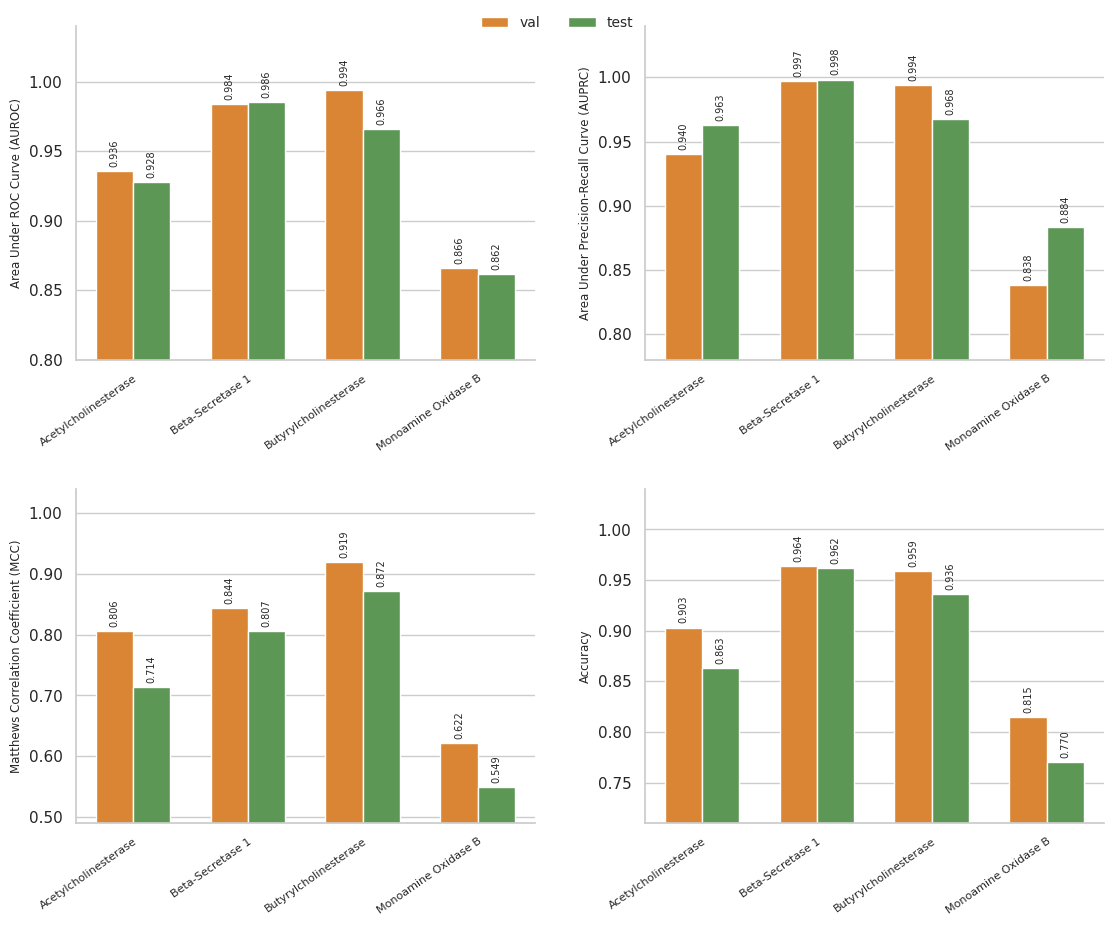
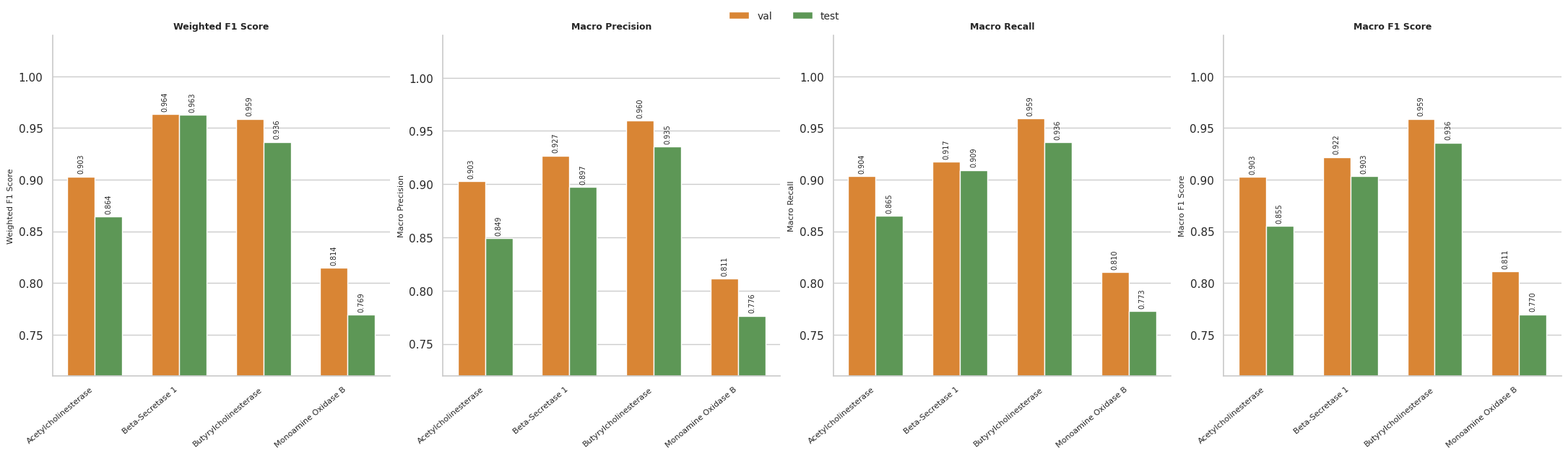
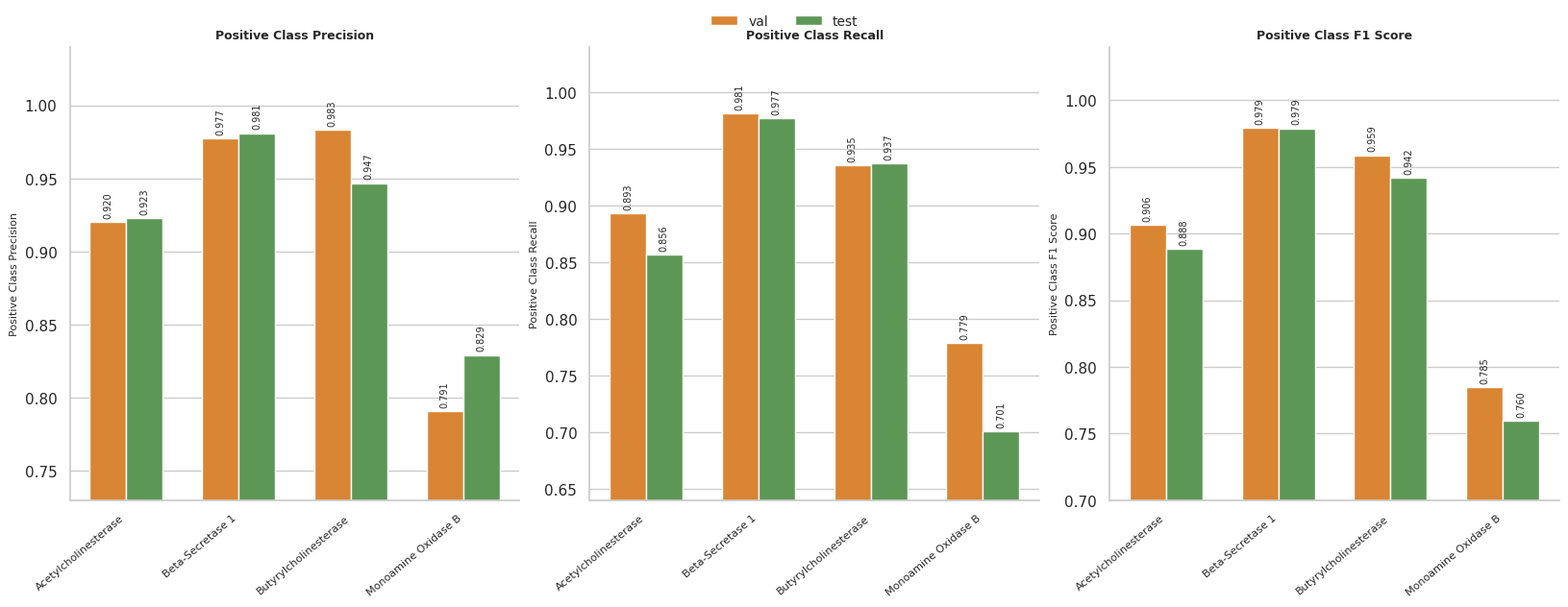
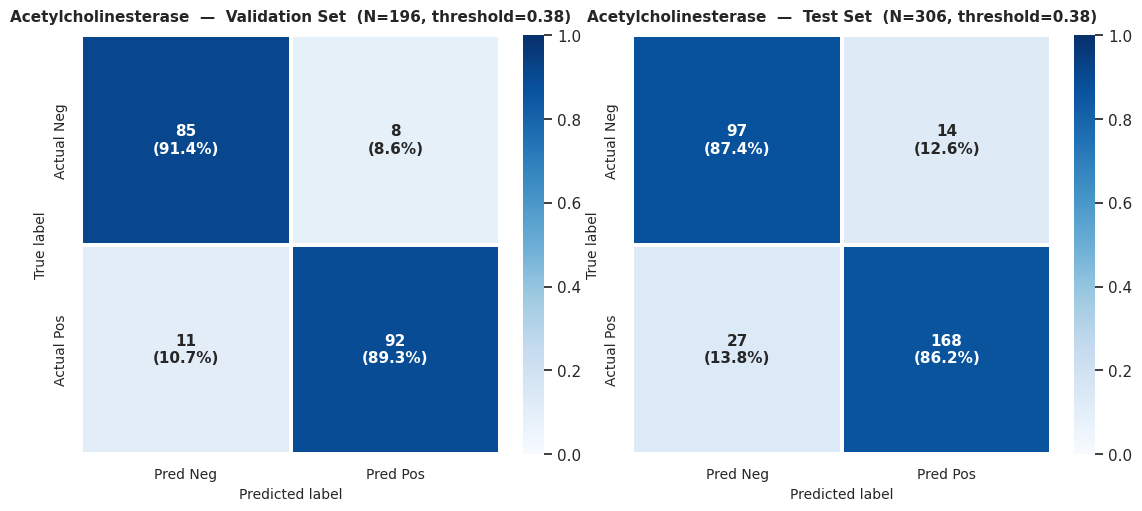
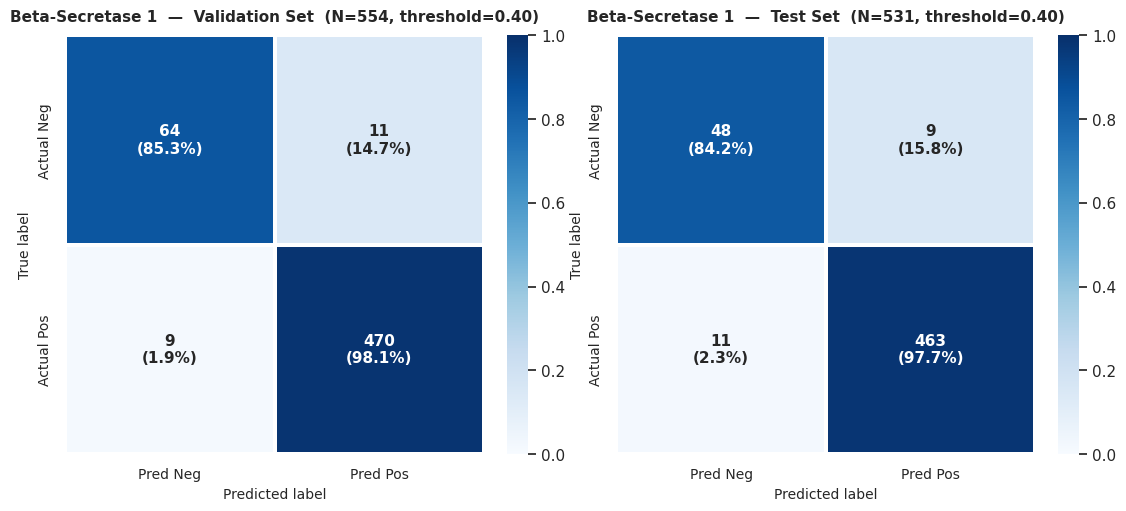
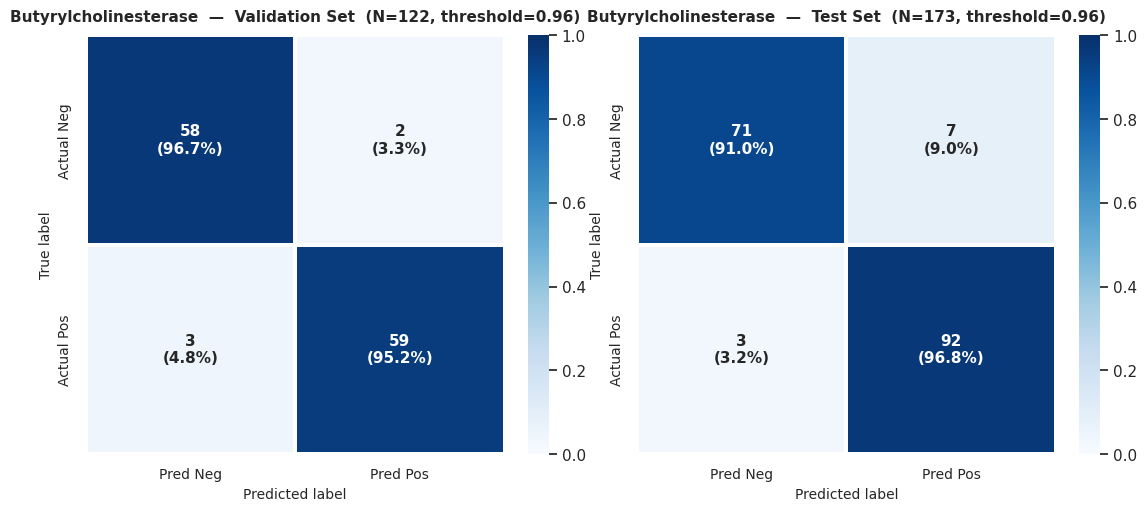
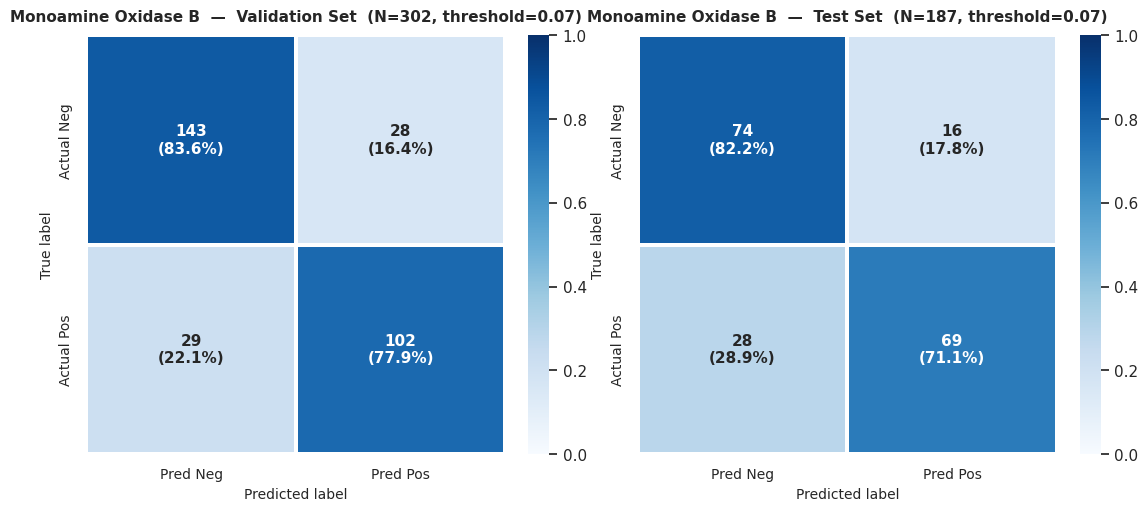

Reproduce these figures in Python, in order.
import os
import pandas as pd
import numpy as np
import matplotlib.pyplot as plt
import matplotlib.ticker as mticker
import seaborn as sns

outdir = "output/val_test_plots"
os.makedirs(outdir, exist_ok=True)

metrics = pd.DataFrame([
    ["AChE_class",  "test", 306, 0.3775, 0.9277, 0.9632, 0.7143, 0.8627, 0.8694, 0.8627, 0.8643, 0.8493, 0.8651, 0.8552, 0.9227, 0.8564, 0.8883],
    ["AChE_class",  "val",  196, 0.3775, 0.9359, 0.9404, 0.8063, 0.9031, 0.9036, 0.9031, 0.9031, 0.9027, 0.9036, 0.9029, 0.9200, 0.8932, 0.9064],
    ["BACE1_class", "test", 531, 0.4013, 0.9856, 0.9983, 0.8066, 0.9623, 0.9630, 0.9623, 0.9626, 0.8972, 0.9094, 0.9032, 0.9809, 0.9768, 0.9789],
    ["BACE1_class", "val",  554, 0.4013, 0.9837, 0.9972, 0.8441, 0.9639, 0.9635, 0.9639, 0.9637, 0.9269, 0.9173, 0.9220, 0.9771, 0.9812, 0.9792],
    ["BuChE_class", "test", 173, 0.9608, 0.9661, 0.9678, 0.8718, 0.9364, 0.9365, 0.9364, 0.9365, 0.9354, 0.9364, 0.9359, 0.9468, 0.9368, 0.9418],
    ["BuChE_class", "val",  122, 0.9608, 0.9938, 0.9941, 0.9192, 0.9590, 0.9602, 0.9590, 0.9590, 0.9598, 0.9594, 0.9590, 0.9831, 0.9355, 0.9587],
    ["MAO_B_class", "test", 187, 0.0724, 0.8620, 0.8838, 0.5493, 0.7701, 0.7785, 0.7701, 0.7693, 0.7765, 0.7727, 0.7696, 0.8293, 0.7010, 0.7598],
    ["MAO_B_class", "val",  302, 0.0724, 0.8659, 0.8381, 0.6219, 0.8146, 0.8143, 0.8146, 0.8144, 0.8115, 0.8104, 0.8109, 0.7907, 0.7786, 0.7846],
], columns=["Task","Split","N","Threshold","AUROC","AUPRC","MCC","Accuracy",
            "Prec_W","Rec_W","F1_W","Prec_Mac","Rec_Mac","F1_Mac","Prec_Pos","Rec_Pos","F1_Pos"])

cms = {
    ("AChE_class",  "test"): np.array([[97, 14], [27, 168]]),
    ("AChE_class",  "val"):  np.array([[85,  8], [11,  92]]),
    ("BACE1_class", "test"): np.array([[48,  9], [11, 463]]),
    ("BACE1_class", "val"):  np.array([[64, 11], [ 9, 470]]),
    ("BuChE_class", "test"): np.array([[71,  7], [ 3,  92]]),
    ("BuChE_class", "val"):  np.array([[58,  2], [ 3,  59]]),
    ("MAO_B_class", "test"): np.array([[74, 16], [28,  69]]),
    ("MAO_B_class", "val"):  np.array([[143,28], [29, 102]]),
}

# ── Style ──────────────────────────────────────────────────────────────────
sns.set_theme(style="whitegrid", context="notebook", font_scale=1.0)
plt.rcParams.update({
    "figure.dpi":        150,
    "savefig.dpi":       300,
    "axes.spines.top":   False,
    "axes.spines.right": False,
})

TASK_LABELS = [
    "Acetylcholinesterase",
    "Beta-Secretase 1",
    "Butyrylcholinesterase",
    "Monoamine Oxidase B",
]
TASK_ORDER  = ["AChE_class", "BACE1_class", "BuChE_class", "MAO_B_class"]
PALETTE     = {"val": "#F58518", "test": "#54A24B"}

# Full names used in confusion matrix titles
TASK_FULL_NAMES = {
    "AChE_class":  "Acetylcholinesterase",
    "BACE1_class": "Beta-Secretase 1",
    "BuChE_class": "Butyrylcholinesterase",
    "MAO_B_class": "Monoamine Oxidase B",
}

# Full names for metric axis/title labels
METRIC_FULL_NAMES = {
    "AUROC":    "Area Under ROC Curve (AUROC)",
    "AUPRC":    "Area Under Precision-Recall Curve (AUPRC)",
    "MCC":      "Matthews Correlation Coefficient (MCC)",
    "Accuracy": "Accuracy",
    "F1_W":     "Weighted F1 Score",
    "Prec_Mac": "Macro Precision",
    "Rec_Mac":  "Macro Recall",
    "F1_Mac":   "Macro F1 Score",
    "Prec_Pos": "Positive Class Precision",
    "Rec_Pos":  "Positive Class Recall",
    "F1_Pos":   "Positive Class F1 Score",
}

def plot_metrics_set_1(df, metrics_list, split_order=("val", "test"), fname="metrics_set_1.png"):
    # constrained_layout ensures rotated labels don't get overlapped or cut off
    fig, axes = plt.subplots(
        2, 2, 
        figsize=(11, 9), 
        constrained_layout=True
    )
    # Minimal padding between panels while keeping labels fully legible
    fig.set_constrained_layout_pads(w_pad=0.03, h_pad=0.05, wspace=0.08, hspace=0.08)
    axes_flat = axes.flatten()

    for ax, metric in zip(axes_flat, metrics_list):
        sns.barplot(
            data=df,
            x="Task", y=metric, hue="Split",
            order=TASK_ORDER,
            hue_order=list(split_order),
            palette=PALETTE,
            width=0.65,
            ax=ax,
        )

        ymin = df[metric].min() - 0.05
        ymin = max(0.0, round(ymin - 0.01, 2))
        ax.set_ylim(ymin, 1.04)
        ax.yaxis.set_major_formatter(mticker.FormatStrFormatter("%.2f"))

        ax.set_title("")  # No heading
        ax.set_xlabel("")
        ax.set_ylabel(METRIC_FULL_NAMES.get(metric, metric), fontsize=8.5)
        
        # Keep labels on all rows
        ax.set_xticks(range(len(TASK_ORDER)))
        ax.set_xticklabels(TASK_LABELS, fontsize=8, rotation=35, ha="right", rotation_mode="anchor")

        for container in ax.containers:
            ax.bar_label(
                container,
                fmt="%.3f",
                fontsize=7,
                padding=3,
                rotation=90,
                label_type="edge",
            )

        leg = ax.get_legend()
        if leg:
            leg.remove()

    handles, labels = axes_flat[0].get_legend_handles_labels()
    fig.legend(
        handles, labels,
        loc="upper center",
        ncol=len(split_order),
        frameon=False,
        bbox_to_anchor=(0.5, 1.02),
        fontsize=10,
    )

    fig.savefig(os.path.join(outdir, fname), bbox_inches="tight")
    plt.close(fig)
    print(f"  saved → {fname}")


# ── Standard Bar-metric plots for the rest ─────────────────────────────────
def plot_metrics(df, metrics_list, split_order=("val", "test"), fname="metrics.png"):
    n_metrics = len(metrics_list)
    fig, axes = plt.subplots(
        1, n_metrics,
        figsize=(5.4 * n_metrics, 6.0),
        constrained_layout=True,
    )
    if n_metrics == 1:
        axes = [axes]

    for ax, metric in zip(axes, metrics_list):
        sns.barplot(
            data=df,
            x="Task", y=metric, hue="Split",
            order=TASK_ORDER,
            hue_order=list(split_order),
            palette=PALETTE,
            width=0.65,
            ax=ax,
        )

        ymin = df[metric].min() - 0.05
        ymin = max(0.0, round(ymin - 0.01, 2))
        ax.set_ylim(ymin, 1.04)
        ax.yaxis.set_major_formatter(mticker.FormatStrFormatter("%.2f"))

        full_name = METRIC_FULL_NAMES.get(metric, metric)
        ax.set_title(full_name, fontsize=9, fontweight="bold", pad=6, wrap=True)
        ax.set_xlabel("")
        ax.set_ylabel(full_name, fontsize=8)
        ax.set_xticks(range(len(TASK_ORDER)))
        ax.set_xticklabels(TASK_LABELS, fontsize=8, rotation=40, ha="right")

        for container in ax.containers:
            ax.bar_label(
                container,
                fmt="%.3f",
                fontsize=7,
                padding=3,
                rotation=90,
                label_type="edge",
            )

        leg = ax.get_legend()
        if leg:
            leg.remove()

    handles, labels = axes[0].get_legend_handles_labels()
    fig.legend(
        handles, labels,
        loc="upper center",
        ncol=len(split_order),
        frameon=False,
        bbox_to_anchor=(0.5, 1.04),
        fontsize=10,
    )

    fig.savefig(os.path.join(outdir, fname), bbox_inches="tight")
    plt.close(fig)
    print(f"  saved → {fname}")


# Modified execution for set 1, original for others
plot_metrics_set_1(metrics, ["AUROC", "AUPRC", "MCC", "Accuracy"], fname="metrics_set_1.png")
plot_metrics(metrics, ["F1_W",  "Prec_Mac", "Rec_Mac", "F1_Mac"],  fname="metrics_set_2.png")
plot_metrics(metrics, ["Prec_Pos", "Rec_Pos", "F1_Pos"],           fname="metrics_pos.png")


# ── Confusion matrices — one file per target ───────────────────────────────
def plot_cm_pair(task, ax_val, ax_test, metrics_df, cms_dict):
    """Draw val and test confusion matrices for *task* onto the two axes."""
    for ax, split in zip([ax_val, ax_test], ["val", "test"]):
        cm   = cms_dict[(task, split)].astype(float)
        norm = cm / cm.sum(axis=1, keepdims=True)

        annot = np.array([
            [f"{int(cm[r, c])}\n({norm[r, c]*100:.1f}%)" for c in range(2)]
            for r in range(2)
        ])

        sns.heatmap(
            norm, annot=annot, fmt="", cmap="Blues",
            vmin=0, vmax=1,
            cbar=True,
            square=True,
            linewidths=1.5, linecolor="white",
            xticklabels=["Pred Neg", "Pred Pos"],
            yticklabels=["Actual Neg", "Actual Pos"],
            ax=ax,
            annot_kws={"fontsize": 11, "fontweight": "bold"},
        )

        row   = metrics_df[(metrics_df.Task == task) & (metrics_df.Split == split)].iloc[0]
        full_task = TASK_FULL_NAMES[task]
        split_label = "Validation" if split == "val" else "Test"
        ax.set_title(
            f"{full_task}  —  {split_label} Set  "
            f"(N={int(row.N)}, threshold={row.Threshold:.2f})",
            fontsize=11, fontweight="bold", pad=10,
        )
        ax.set_xlabel("Predicted label", fontsize=10)
        ax.set_ylabel("True label",      fontsize=10)
        ax.tick_params(labelsize=10)


for task in TASK_ORDER:
    label = task.replace("_class", "")
    fig, (ax_val, ax_test) = plt.subplots(
        1, 2,
        figsize=(11, 5),
        constrained_layout=True,
    )
    plot_cm_pair(task, ax_val, ax_test, metrics, cms)

    fname = f"cm_{label}.png"
    fig.savefig(os.path.join(outdir, fname), bbox_inches="tight")
    plt.close(fig)
    print(f"  saved → {fname}")


# ── CSV ────────────────────────────────────────────────────────────────────
metrics.to_csv(os.path.join(outdir, "val_test_metrics.csv"), index=False)
print("Done. All outputs written to:", outdir)
